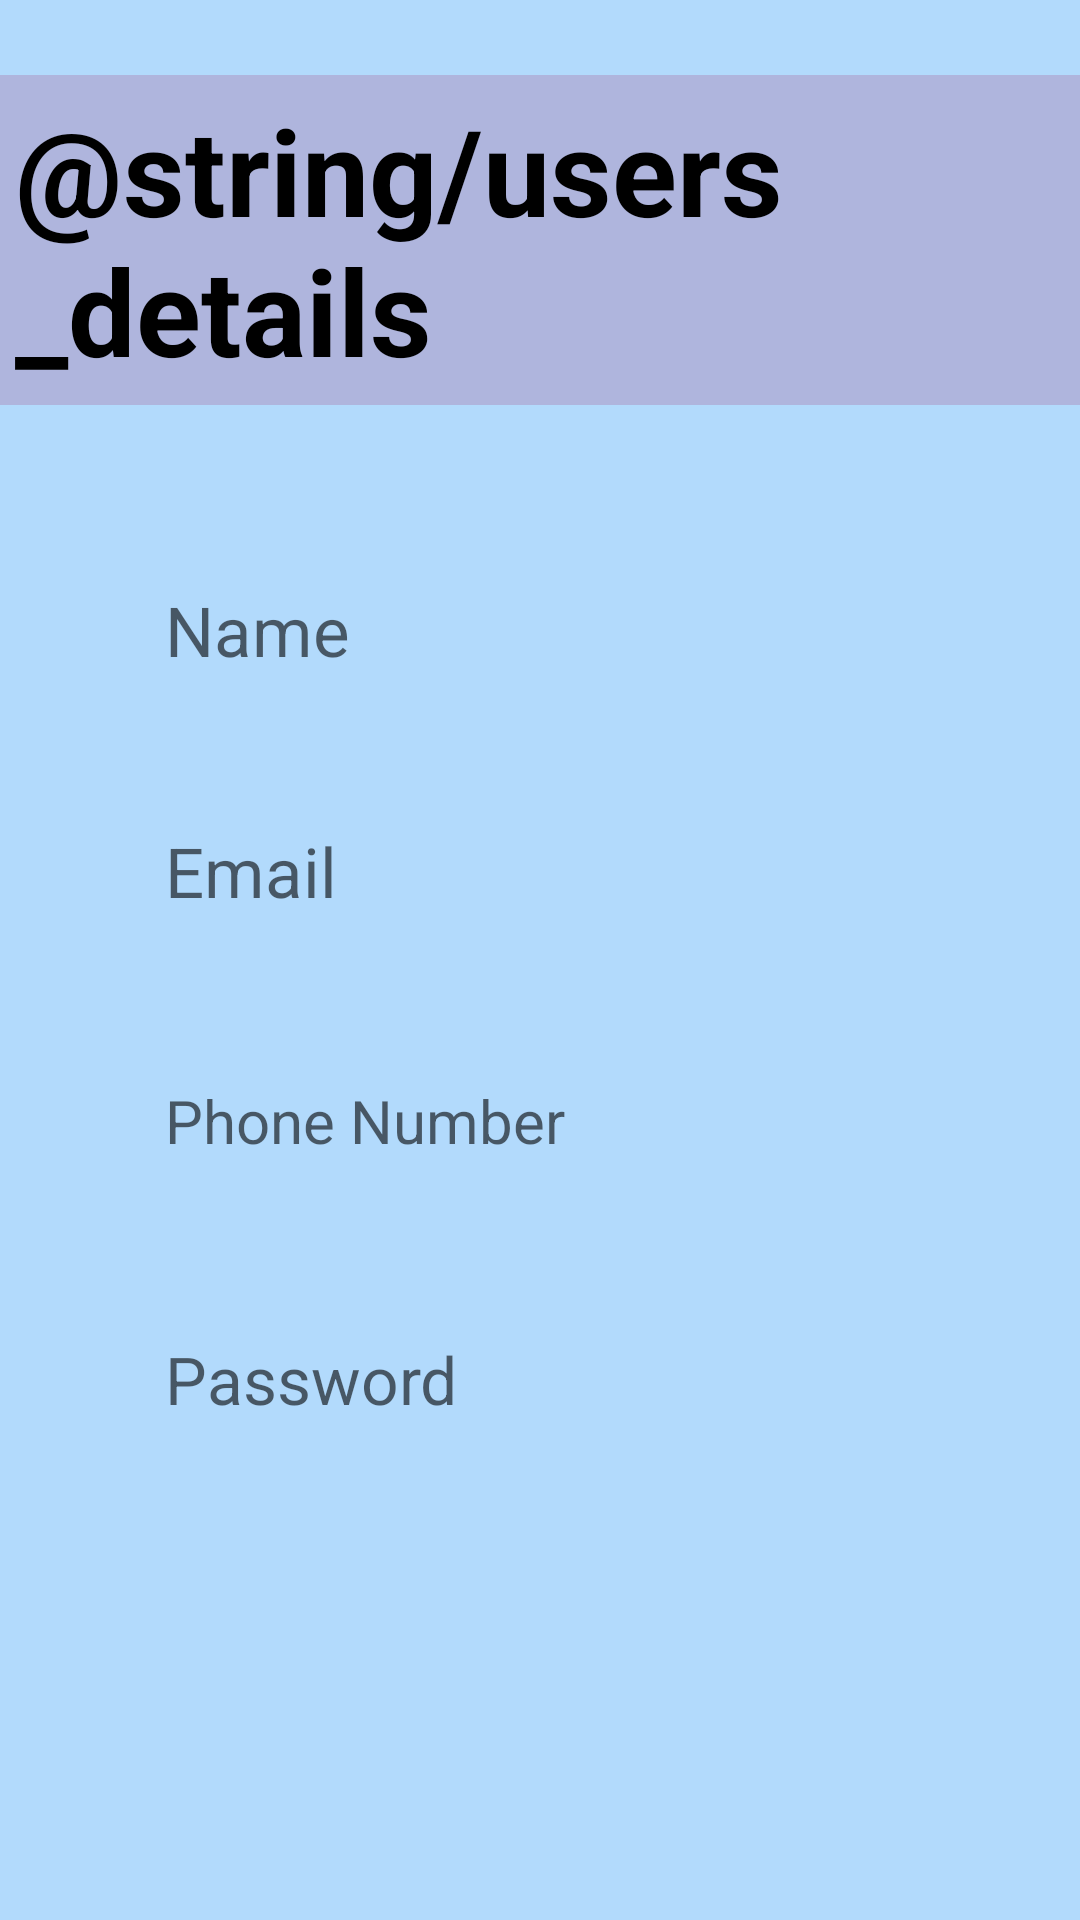

Android layout source for this screen:
<!-- AndroidManifest.xml: application theme Theme.AppCompat.Light.NoActionBar -->
<!-- res/layout/activity_contact_detail.xml -->
<?xml version="1.0" encoding="utf-8"?>
<LinearLayout xmlns:android="http://schemas.android.com/apk/res/android"
    xmlns:app="http://schemas.android.com/apk/res-auto"
    xmlns:tools="http://schemas.android.com/tools"
    android:id="@+id/main"
    android:layout_width="match_parent"
    android:layout_height="match_parent"
    android:background="#603BA4FF"
    android:orientation="vertical"
    tools:context=".ContactDetailActivity">

    <TextView
        android:layout_width="wrap_content"
        android:layout_height="wrap_content"
        android:layout_gravity="center"
        android:layout_marginTop="25dp"
        android:background="#AFB5DD"
        android:padding="5dp"
        android:text="@string/users_details"
        android:textColor="@color/black"
        android:textSize="40dp"
        android:textStyle="bold" />

    <com.google.android.material.textview.MaterialTextView
        android:id="@+id/dataName"
        android:layout_width="match_parent"
        android:layout_height="wrap_content"
        android:layout_marginLeft="50dp"
        android:layout_marginTop="50dp"
        android:layout_marginRight="50dp"
        android:height="50dp"
        android:gravity="center_vertical"
        android:hint="Name"
        android:paddingStart="5dp"
        android:textSize="23sp"
        tools:ignore="HardcodedText,RtlSymmetry" />

    <com.google.android.material.textview.MaterialTextView
        android:id="@+id/dataEmail"
        android:layout_width="match_parent"
        android:layout_height="50dp"
        android:layout_marginLeft="50dp"
        android:layout_marginTop="35dp"
        android:layout_marginRight="50dp"
        android:hint="Email"
        android:padding="5dp"
        android:textSize="23dp"
        tools:ignore="HardcodedText" />

    <com.google.android.material.textview.MaterialTextView
        android:id="@+id/dataPhoneNo"

        android:layout_width="match_parent"
        android:layout_height="50dp"
        android:hint="Phone Number"
        android:textSize="20sp"
        tools:ignore="HardcodedText"
        android:padding="5dp"
        android:layout_marginLeft="50dp"
        android:layout_marginTop="35dp"
        android:layout_marginRight="50dp" />

    <com.google.android.material.textview.MaterialTextView
        android:id="@+id/dataPassword"
        android:layout_width="match_parent"
        android:layout_height="50dp"
        android:hint="Password"
        android:textSize="22sp"
        tools:ignore="HardcodedText"
        android:padding="5dp"
        android:layout_marginLeft="50dp"
        android:layout_marginTop="35dp"
        android:layout_marginRight="50dp" />
</LinearLayout>
<!-- resources referenced by this layout -->
<resources>

  <!-- not gathered from this repository: default colours our renderer supplied (Android Studio template values) -->
  <color name="black">#FF000000</color>
</resources>
